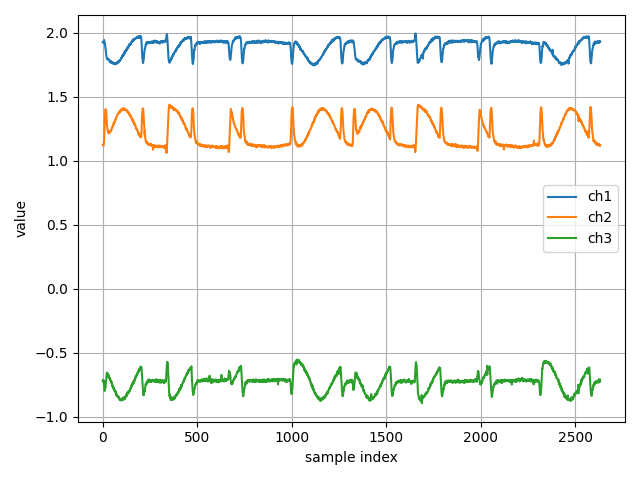

Source data for this figure (header and first rows):
ch1, ch2, ch3
1.925, 1.126, -0.7187
1.925, 1.122, -0.7125
1.924, 1.12, -0.7169
1.932, 1.119, -0.7191
1.926, 1.117, -0.7135
1.929, 1.128, -0.7381
1.934, 1.139, -0.7324
1.945, 1.162, -0.7518
1.933, 1.207, -0.7723
1.93, 1.26, -0.7911
1.923, 1.301, -0.7985
1.92, 1.348, -0.7914
1.911, 1.367, -0.7743
1.89, 1.387, -0.7749
1.888, 1.403, -0.7761
1.869, 1.402, -0.758
1.865, 1.402, -0.7324
1.844, 1.4, -0.7222
1.832, 1.389, -0.7185
1.821, 1.36, -0.6882
1.81, 1.33, -0.6757
1.807, 1.299, -0.658
1.801, 1.28, -0.6559
1.8, 1.268, -0.6561
1.793, 1.262, -0.6668
1.798, 1.245, -0.6757
1.796, 1.243, -0.6657
1.797, 1.235, -0.6714
1.794, 1.22, -0.6749
1.791, 1.222, -0.6688
1.79, 1.223, -0.6896
1.797, 1.223, -0.6783
1.794, 1.215, -0.6896
1.79, 1.215, -0.689
1.788, 1.221, -0.6931
1.783, 1.217, -0.7034
1.778, 1.228, -0.7045
1.779, 1.227, -0.6985
1.772, 1.224, -0.697
1.773, 1.233, -0.7097
1.778, 1.226, -0.707
1.773, 1.228, -0.7154
1.781, 1.234, -0.7258
1.767, 1.237, -0.7216
1.775, 1.236, -0.7206
1.771, 1.236, -0.7299
1.773, 1.246, -0.735
1.771, 1.251, -0.7314
1.768, 1.256, -0.7396
1.77, 1.262, -0.7493
1.772, 1.261, -0.7499
1.769, 1.262, -0.7648
1.764, 1.265, -0.7634
1.764, 1.266, -0.7577
1.76, 1.275, -0.7676
1.761, 1.274, -0.7666
1.763, 1.283, -0.7777
1.765, 1.289, -0.7771
1.766, 1.294, -0.7716
1.765, 1.289, -0.7911
... 2,572 more rows
